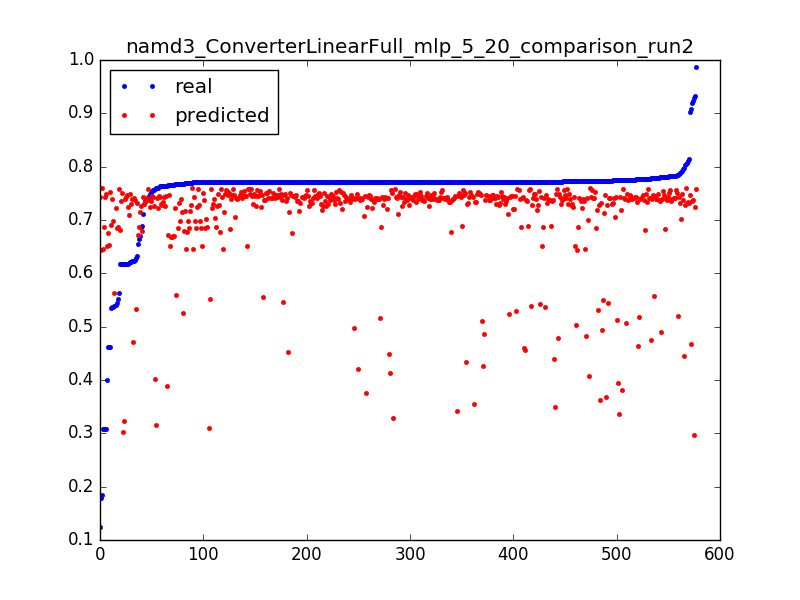

Data behind this chart, as committed beside it:
0.6887656789674604, 0.6789977812, 0.0031847133757961785
0.7684, 0.6785, 0.006369
0.7699, 0.678, 0.009554
0.7712, 0.6775, 0.01274
0.7709, 0.677, 0.01592
0.771, 0.6765, 0.01911
0.4623, 0.6763, 0.02229
0.4009, 0.6512, 0.003185
0.7654, 0.6514, 0.006369
0.7717, 0.6515, 0.009554
0.7708, 0.6517, 0.01274
0.771, 0.6519, 0.01592
0.7726, 0.652, 0.01911
0.4625, 0.6522, 0.02229
0.1238, 0.7428, 0.003185
0.7807, 0.7427, 0.006369
0.7107, 0.7425, 0.009554
0.7704, 0.7424, 0.01274
0.7742, 0.7422, 0.01592
0.7772, 0.742, 0.01911
0.771, 0.7419, 0.02229
0.7723, 0.7417, 0.02548
0.771, 0.7416, 0.02866
0.771, 0.7414, 0.03185
0.7712, 0.7412, 0.03503
0.7711, 0.7411, 0.03822
0.7828, 0.7409, 0.0414
0.7714, 0.7407, 0.04459
0.7741, 0.7406, 0.04777
0.7774, 0.7404, 0.05096
0.7711, 0.7403, 0.05414
0.7798, 0.7401, 0.05732
0.7763, 0.7399, 0.06051
0.7803, 0.7398, 0.06369
0.7712, 0.7396, 0.06688
0.7712, 0.7395, 0.07006
0.7711, 0.7393, 0.07325
0.7756, 0.7391, 0.07643
0.7748, 0.739, 0.07962
0.7711, 0.7389, 0.0828
0.7711, 0.7388, 0.08599
0.7711, 0.7387, 0.08917
0.7711, 0.7385, 0.09236
0.7712, 0.7384, 0.09554
0.7712, 0.7383, 0.09873
0.7712, 0.7382, 0.1019
0.7711, 0.7381, 0.1051
0.7713, 0.738, 0.1083
0.7711, 0.7379, 0.1115
0.7711, 0.7377, 0.1146
0.7712, 0.7376, 0.1178
0.7428, 0.7375, 0.121
0.7948, 0.7374, 0.1242
0.7719, 0.7372, 0.1274
0.7711, 0.7367, 0.1306
0.6168, 0.7362, 0.1338
0.9195, 0.736, 0.1369
0.7827, 0.7362, 0.1401
0.7712, 0.7364, 0.1433
0.7712, 0.7368, 0.1465
0.7719, 0.7371, 0.1497
... 517 more rows
